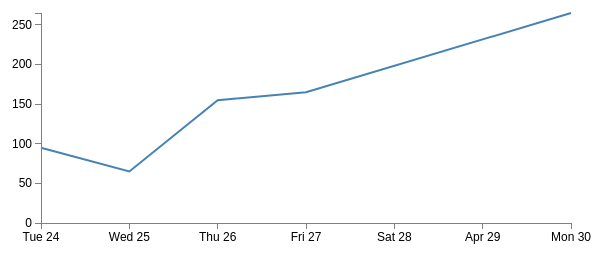
D3 v3 page, settled after 360 driven frames (6 s of simulated time); the page loaded 1 data file(s).



// Set the dimensions of the canvas / graph
var margin = {top: 30, right: 20, bottom: 30, left: 50},
    width = 600 - margin.left - margin.right,
    height = 270 - margin.top - margin.bottom;

// Parse the date / time
var parseDate = d3.time.format("%d-%b-%y").parse;

// Set the ranges
var x = d3.time.scale().range([0, width]);
var y = d3.scale.linear().range([height, 0]);

// Define the axes
var xAxis = d3.svg.axis().scale(x)
    .orient("bottom").ticks(5);

var yAxis = d3.svg.axis().scale(y)
    .orient("left").ticks(5);

// Define the line
var valueline = d3.svg.line()
    .x(function(d) { return x(d.date); })
    .y(function(d) { return y(d.close); });
    
// Adds the svg canvas
var svg = d3.select("body")
    .append("svg")
        .attr("width", width + margin.left + margin.right)
        .attr("height", height + margin.top + margin.bottom)
    .append("g")
        .attr("transform", 
              "translate(" + margin.left + "," + margin.top + ")");

// Get the data
d3.json("data.json", function(error, data) {

    data.forEach(function(d) {
        d.date = parseDate(d.date);
        d.close = +d.close;
    });

    // Scale the range of the data
    x.domain(d3.extent(data, function(d) { return d.date; }));
    y.domain([0, d3.max(data, function(d) { return d.close; })]);

    // Add the valueline path.
    svg.append("path")
        .attr("class", "line")
        .attr("d", valueline(data));

    // Add the X Axis
    svg.append("g")
        .attr("class", "x axis")
        .attr("transform", "translate(0," + height + ")")
        .call(xAxis);

    // Add the Y Axis
    svg.append("g")
        .attr("class", "y axis")
        .call(yAxis);

});



### data: data.json
[
 {
  "date": "24-Apr-07",
  "close": 95
 },
 {
  "date": "25-Apr-07",
  "close": 65
 },
 {
  "date": "26-Apr-07",
  "close": 155
 },
 {
  "date": "27-Apr-07",
  "close": 165
 },
 {
  "date": "30-Apr-07",
  "close": 265
 }
]